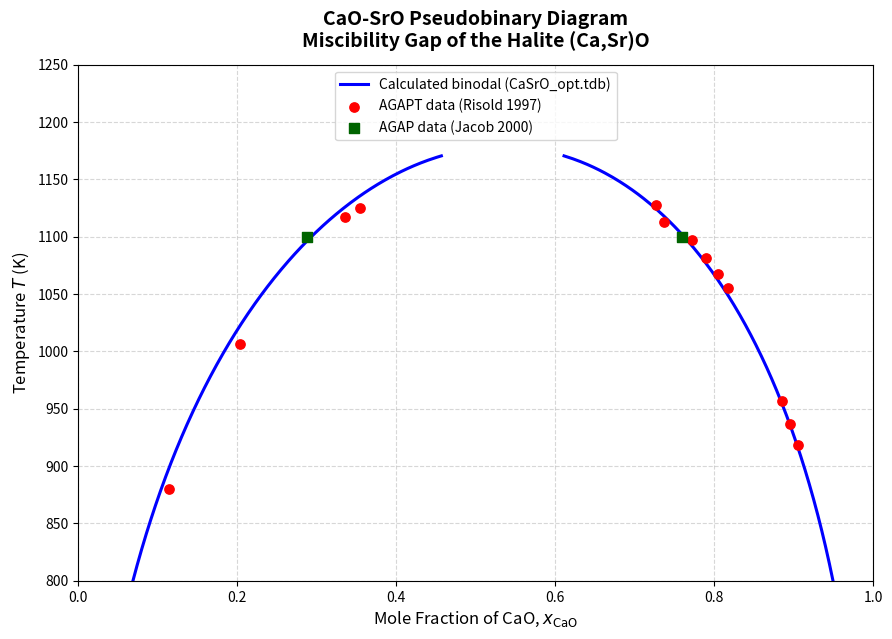

Python code for this plot:
import numpy as np
import matplotlib.pyplot as plt
from scipy.optimize import root

# Interaction parameters from CaSrO_opt.tdb
# L0 = 23756.01 - 3.61298 * T
# L1 = 916.24
R = 8.31451

def L0(T): return 23756.0123 - 3.61298158 * T
def L1(T): return 916.243186

def solve_misc_gap(T):
    l0 = L0(T)
    l1 = L1(T)
    def dG(y):
        return R * T * np.log(y / (1 - y)) + (1 - 2 * y) * l0 + l1 * (1 - 6 * y + 6 * y**2)
    def mu_CaO(y):
        G = R * T * ((1-y)*np.log(1-y) + y*np.log(y)) + y*(1-y)*(l0 + l1*(1-2*y))
        return G - y * dG(y)
    def mu_SrO(y):
        G = R * T * ((1-y)*np.log(1-y) + y*np.log(y)) + y*(1-y)*(l0 + l1*(1-2*y))
        return G + (1 - y) * dG(y)

    def sys(p):
        return [mu_CaO(p[0]) - mu_CaO(p[1]), mu_SrO(p[0]) - mu_SrO(p[1])]

    sol = root(sys, [0.1, 0.9])
    if sol.success and 0 < sol.x[0] < 0.5 and 0.5 < sol.x[1] < 1:
        return sol.x[0], sol.x[1]
    return None, None

# Compute miscibility gap curve
temps = np.linspace(800, 1170.4, 300)
x_cao_branch1 = []
x_cao_branch2 = []
valid_t = []

for T in temps:
    y1, y2 = solve_misc_gap(T)
    if y1 is not None and abs(y1 - y2) > 0.0005:
        # Convert site fraction of Sr on halite (y_Sr) to mole fraction of CaO: x(CaO) = 1 - y_Sr
        x_cao_branch1.append(1 - y1)
        x_cao_branch2.append(1 - y2)
        valid_t.append(T)

# Experimental data points from Risold et al. (1997) & Jacob et al. (2000)
exp_data_AGAPT = [
    (880, 0.114), (918, 0.906), (937, 0.896), (957, 0.885), (1006, 0.203),
    (1055, 0.817), (1067, 0.805), (1081, 0.790), (1097, 0.772), (1113, 0.737),
    (1117, 0.336), (1125, 0.355), (1128, 0.727)
]
exp_t = [pt[0] for pt in exp_data_AGAPT]
exp_x_cao = [pt[1] for pt in exp_data_AGAPT]

# Experimental point AGAP (1100 K)
exp_agap_t = [1100, 1100]
exp_agap_x_cao = [1 - 0.240, 1 - 0.712] # x(CaO) = 0.760 y 0.288

# Plotting
plt.figure(figsize=(9, 6.5), dpi=300)

# Miscibility gap curve
plt.plot(x_cao_branch1, valid_t, 'b-', linewidth=2.2, label='Calculated binodal (CaSrO_opt.tdb)')
plt.plot(x_cao_branch2, valid_t, 'b-', linewidth=2.2)

# Experimental points
plt.scatter(exp_x_cao, exp_t, color='red', s=45, zorder=5, label='AGAPT data (Risold 1997)')
plt.scatter(exp_agap_x_cao, exp_agap_t, color='darkgreen', marker='s', s=55, zorder=5, label='AGAP data (Jacob 2000)')

plt.title('CaO-SrO Pseudobinary Diagram\nMiscibility Gap of the Halite (Ca,Sr)O', fontsize=14, fontweight='bold', pad=12)
plt.xlabel(r'Mole Fraction of CaO, $x_{\mathrm{CaO}}$', fontsize=12)
plt.ylabel('Temperature $T$ (K)', fontsize=12)

plt.xlim(0, 1)
plt.ylim(800, 1250)
plt.grid(True, linestyle='--', alpha=0.5)
plt.legend(fontsize=10, loc='upper center')

plt.tight_layout()
plt.savefig('diagrama_CaSrO_optimizado.png')
print('Diagram saved as diagrama_CaSrO_optimizado.png')
